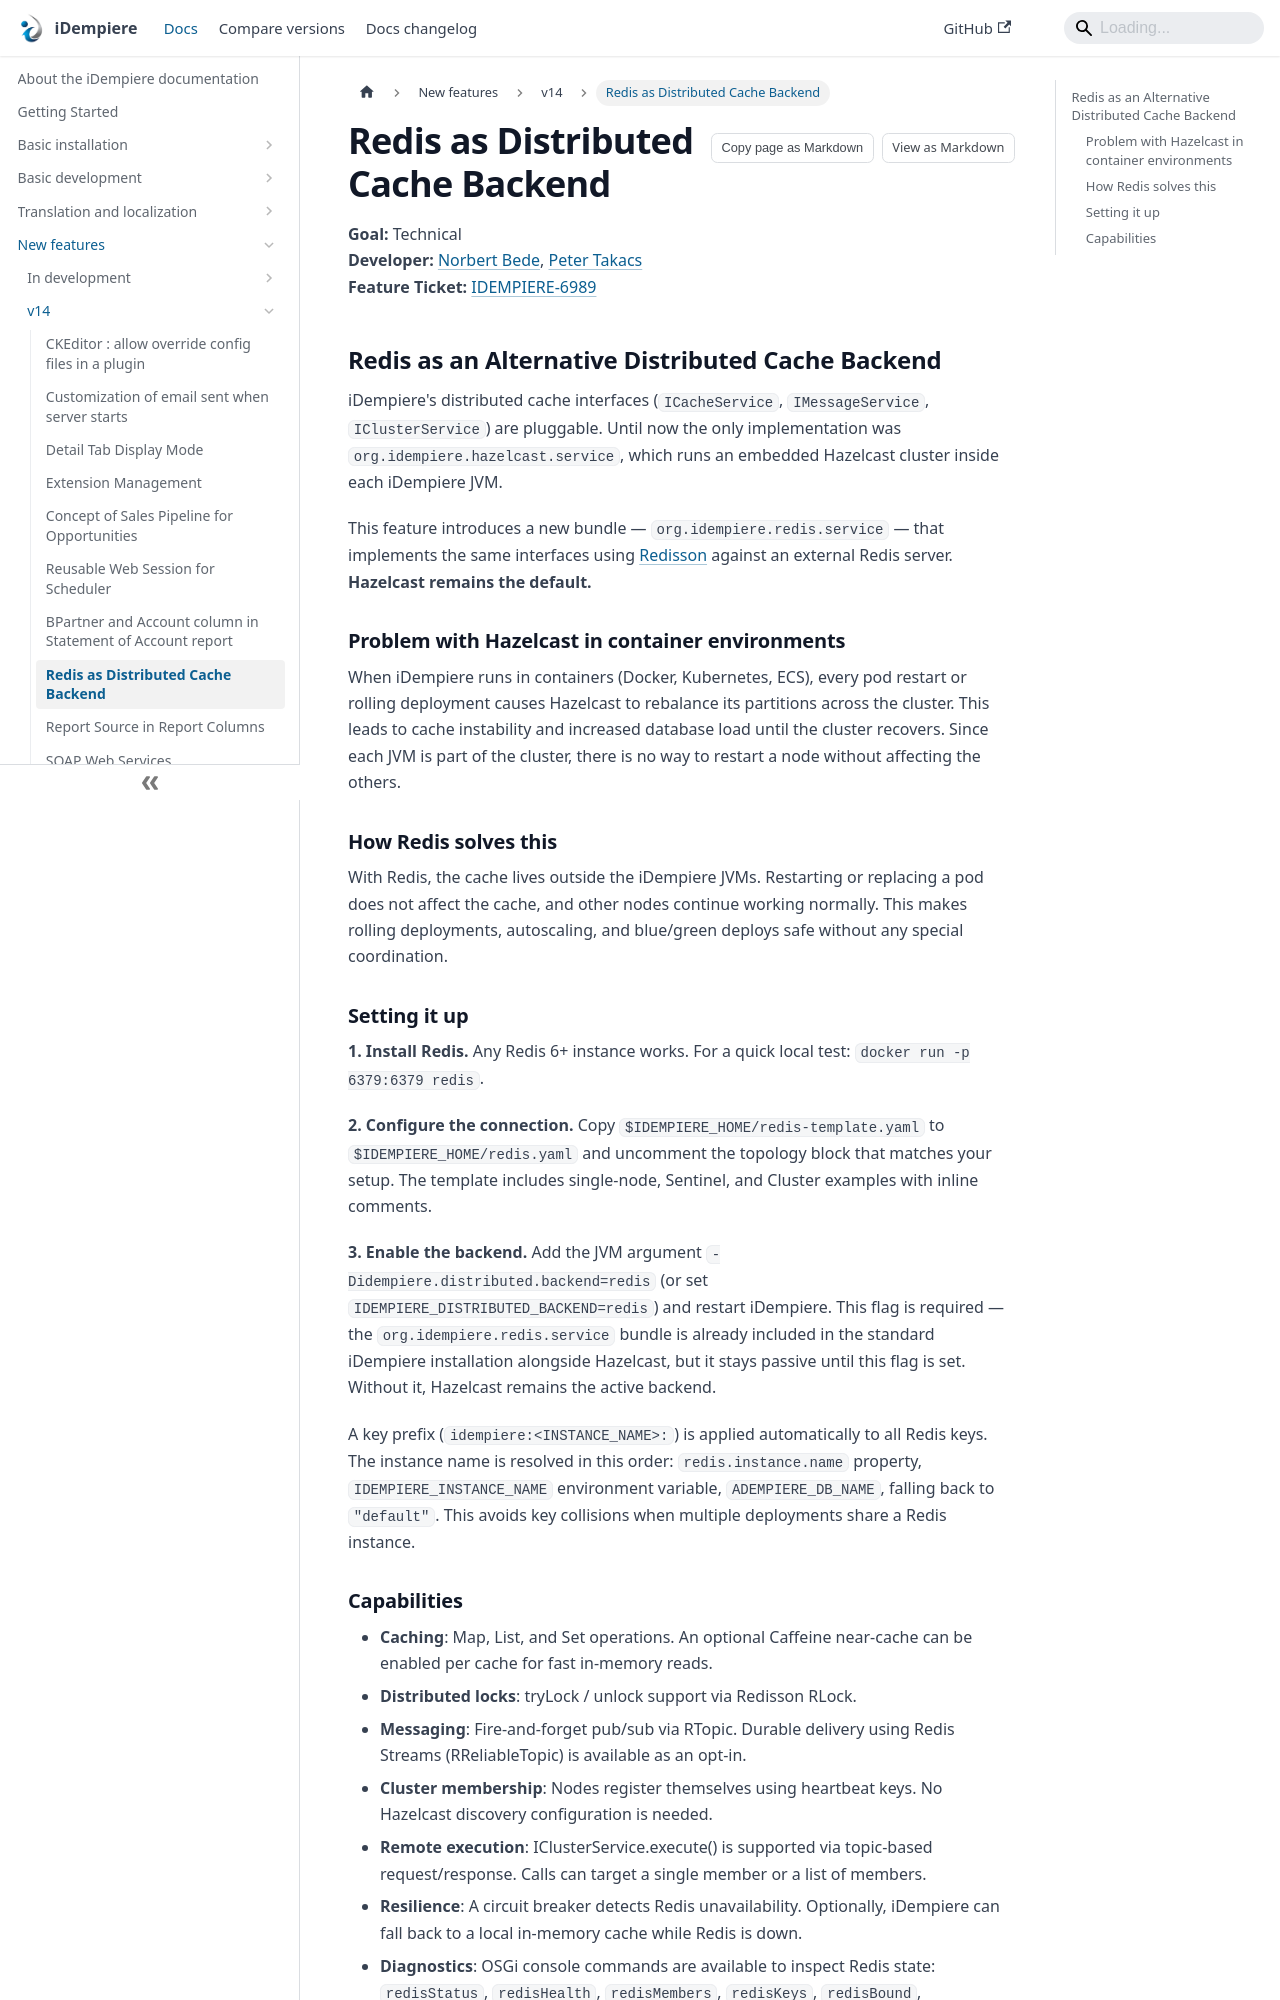

repository: idempiere/idempiere.github.io · page: docs/new-features/v14/redis-distributed-cache.html · generator: docusaurus

---
sidebar_label: Redis as Distributed Cache Backend
sidebar_position: 3
description: Introduces org.idempiere.redis.service, an optional Redis-backed alternative to the Hazelcast distributed cache bundle.
---
# Redis as Distributed Cache Backend

**Goal:** Technical  
**Developer:** [Norbert Bede](https://github.com/norbertbede), [Peter Takacs](https://github.com/PeterTakacs300)  
**Feature Ticket:** [IDEMPIERE-6989](https://idempiere.atlassian.net/browse/IDEMPIERE-6989)

## Redis as an Alternative Distributed Cache Backend

iDempiere's distributed cache interfaces (`ICacheService`, `IMessageService`, `IClusterService`) are pluggable. Until now the only implementation was `org.idempiere.hazelcast.service`, which runs an embedded Hazelcast cluster inside each iDempiere JVM.

This feature introduces a new bundle — `org.idempiere.redis.service` — that implements the same interfaces using [Redisson](https://github.com/redisson/redisson) against an external Redis server. **Hazelcast remains the default.**

### Problem with Hazelcast in container environments

When iDempiere runs in containers (Docker, Kubernetes, ECS), every pod restart or rolling deployment causes Hazelcast to rebalance its partitions across the cluster. This leads to cache instability and increased database load until the cluster recovers. Since each JVM is part of the cluster, there is no way to restart a node without affecting the others.

### How Redis solves this

With Redis, the cache lives outside the iDempiere JVMs. Restarting or replacing a pod does not affect the cache, and other nodes continue working normally. This makes rolling deployments, autoscaling, and blue/green deploys safe without any special coordination.
